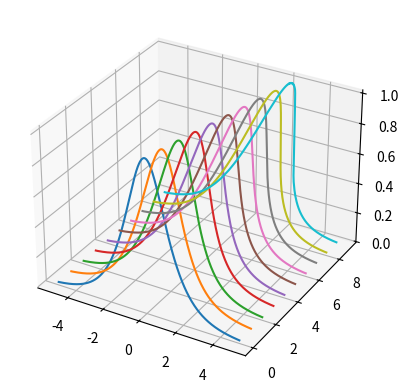
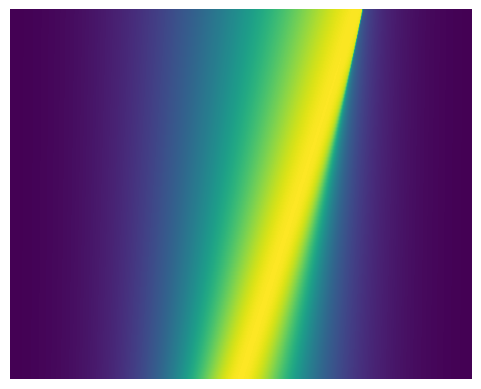

Python code for these plots, in order:
import numpy as np
from scipy.integrate import odeint

def fft_burgers(x, t, nu):

    xmin, xmax = np.min(x), np.max(x)
    nx, nt = len(x), len(t)
    dx = (xmax - xmin)/nx

    kappa = 2*np.pi*np.fft.fftfreq(nx, d=dx)
    u0 = 1/np.cosh(x)

    def rhsBurgers(u, t, kappa, nu):
        uhat = np.fft.fft(u)
        d_uhat = (1j)*kappa*uhat
        dd_uhat = -np.power(kappa, 2)*uhat
        d_u = np.fft.ifft(d_uhat)
        dd_u = np.fft.ifft(dd_uhat)
        du_dt = -u*d_u + nu*dd_u
        return du_dt.real

    u = odeint(rhsBurgers, u0, t, args=(kappa, nu))

    return u

if __name__ == "__main__":
    
    import matplotlib.pyplot as plt

    u = fft_burgers(np.linspace(-5,5,1000), np.linspace(0,2.5,100), 0.001)
    print(u.shape)

    fig = plt.figure()
    ax = fig.add_subplot(111, projection='3d')

    u_plot = u[0:-1:10,:]
    for j in range(u_plot.shape[0]):
        ys = j*np.ones(u_plot.shape[1])
        ax.plot(np.linspace(-5,5,1000),ys,u_plot[j,:])

    plt.figure()
    plt.imshow(np.flipud(u), aspect=8)
    plt.axis('off')
    plt.show()